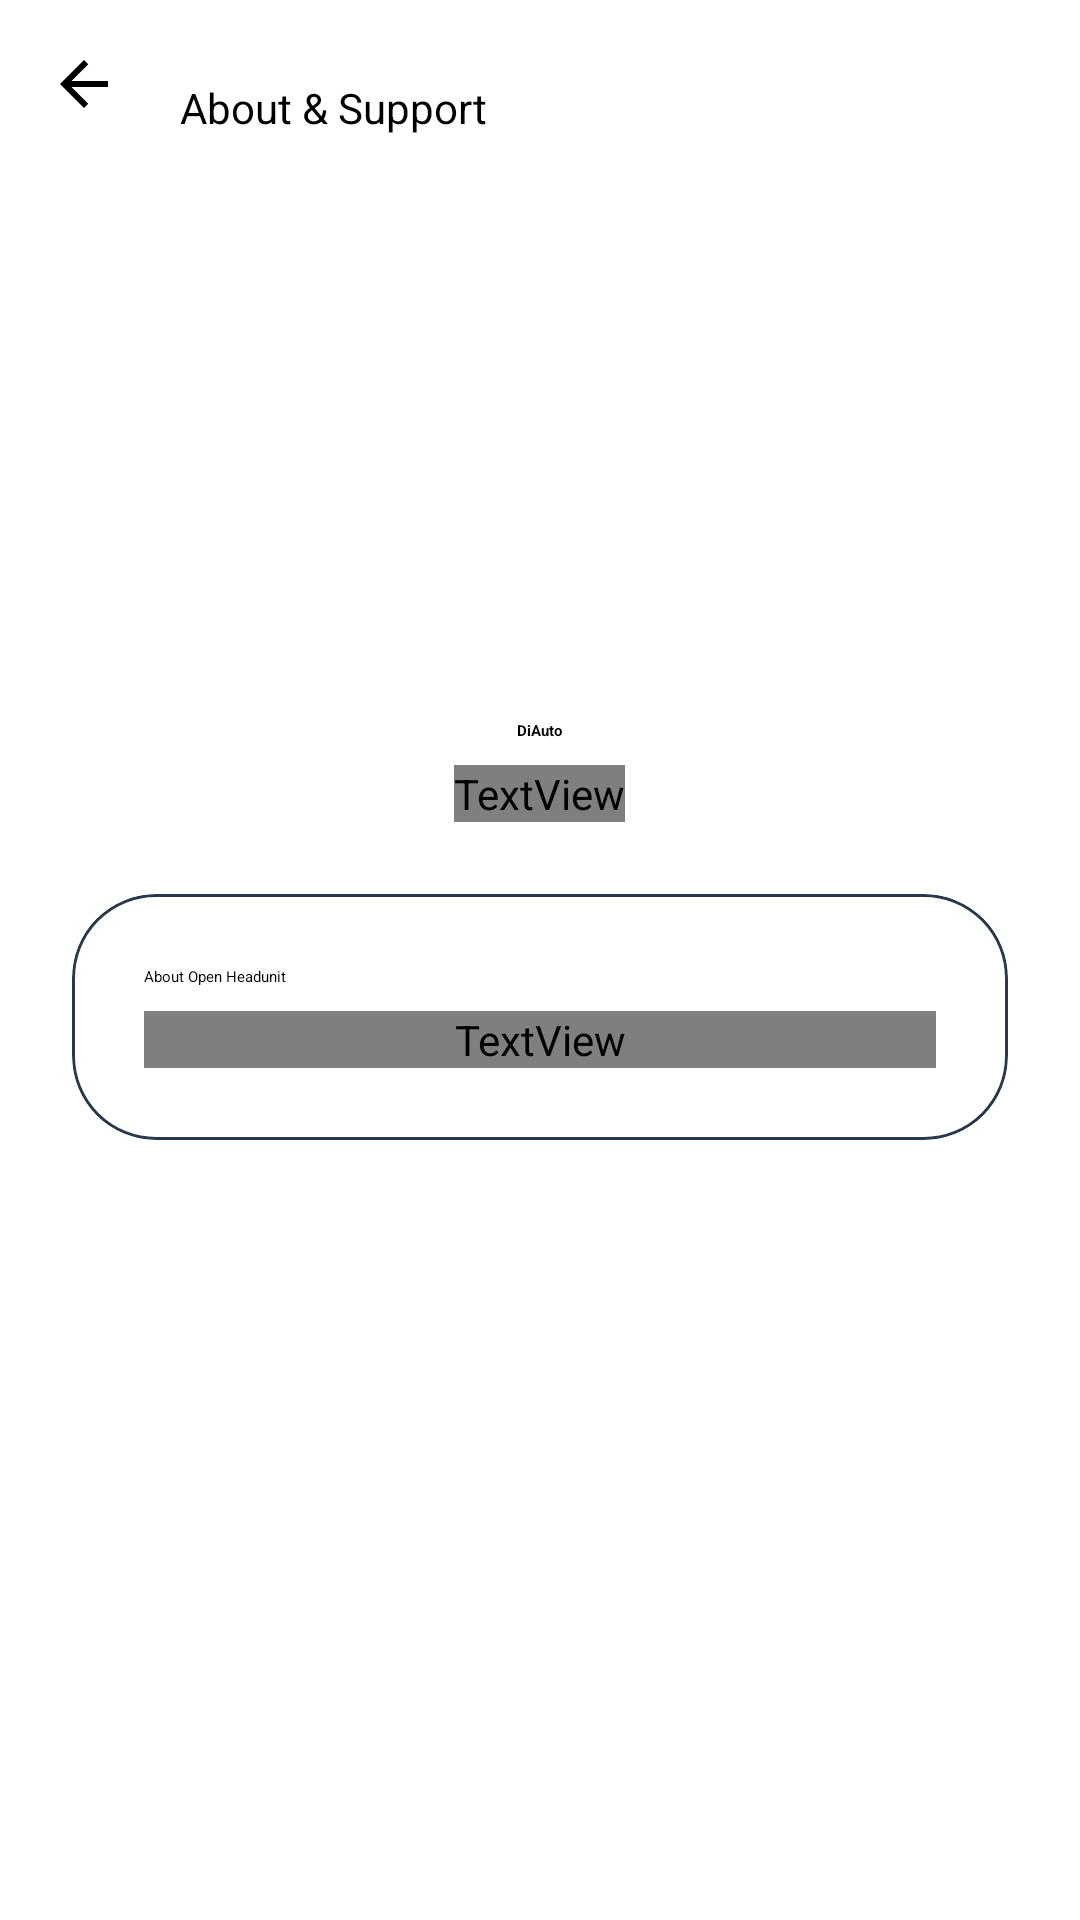

Layout XML and referenced resources for this Android screen:
<!-- AndroidManifest.xml: fallback theme Theme.MaterialComponents.DayNight.NoActionBar -->
<!-- res/layout/fragment_about.xml -->
<?xml version="1.0" encoding="utf-8"?>
<LinearLayout xmlns:android="http://schemas.android.com/apk/res/android"
    xmlns:app="http://schemas.android.com/apk/res-auto"
    android:layout_width="match_parent"
    android:layout_height="match_parent"
    android:orientation="vertical"
    android:background="?attr/colorSurface">

    <com.google.android.material.appbar.AppBarLayout
        android:layout_width="match_parent"
        android:layout_height="wrap_content"
        android:background="?attr/colorSurface"
        app:elevation="0dp">

        <com.google.android.material.appbar.MaterialToolbar
            android:id="@+id/toolbar"
            android:layout_width="match_parent"
            android:layout_height="72dp"
            app:title="@string/about"
            app:navigationIcon="@drawable/ic_arrow_back_white"
            app:titleTextColor="?attr/colorOnSurface"
            app:navigationIconTint="?attr/colorOnSurface"
            style="@style/Widget.Material3.Toolbar.Surface" />

    </com.google.android.material.appbar.AppBarLayout>

    <ScrollView
        android:layout_width="match_parent"
        android:layout_height="match_parent">

        <LinearLayout
            android:layout_width="match_parent"
            android:layout_height="wrap_content"
            android:orientation="vertical"
            android:padding="24dp"
            android:gravity="center_horizontal">

            <ImageView
                android:layout_width="96dp"
                android:layout_height="96dp"
                android:src="@mipmap/ic_launcher"
                android:layout_marginTop="32dp"
                android:layout_marginBottom="16dp"/>

            <TextView
                android:layout_width="wrap_content"
                android:layout_height="wrap_content"
                android:text="@string/app_name"
                android:textAppearance="?attr/textAppearanceHeadlineMedium"
                android:textColor="?attr/colorOnSurface"
                android:textStyle="bold"/>

            <TextView
                android:id="@+id/copyright_text"
                android:layout_width="wrap_content"
                android:layout_height="wrap_content"
                android:text="Copyright"
                android:textAppearance="?attr/textAppearanceBodyMedium"
                android:textColor="?attr/colorOnSurfaceVariant"
                android:layout_marginTop="8dp"
                android:layout_marginBottom="24dp"/>

            <com.google.android.material.card.MaterialCardView
                android:layout_width="match_parent"
                android:layout_height="wrap_content"
                app:cardCornerRadius="28dp"
                app:strokeWidth="1dp" app:strokeColor="@color/da_border"
                app:cardElevation="0dp"
                app:cardBackgroundColor="?attr/colorSurfaceVariant">

                <LinearLayout
                    android:layout_width="match_parent"
                    android:layout_height="wrap_content"
                    android:orientation="vertical"
                    android:padding="24dp">

                    <TextView
                        android:layout_width="wrap_content"
                        android:layout_height="wrap_content"
                        android:text="@string/about_title"
                        android:textAppearance="?attr/textAppearanceTitleMedium"
                        android:textColor="?attr/colorOnSurface"
                        android:layout_marginBottom="8dp"/>

                    <TextView
                        android:id="@+id/about_content_text"
                        android:layout_width="match_parent"
                        android:layout_height="wrap_content"
                        android:text=""
                        android:textAppearance="?attr/textAppearanceBodyMedium"
                        android:textColor="?attr/colorOnSurfaceVariant"/>

                </LinearLayout>

            </com.google.android.material.card.MaterialCardView>

        </LinearLayout>
    </ScrollView>
</LinearLayout>
<!-- resources referenced by this layout -->
<resources>
  <color name="da_border">#2A384B</color>
  <!-- drawable ic_arrow_back_white (drawable) -->
  <vector xmlns:android="http://schemas.android.com/apk/res/android"
      android:width="24dp"
      android:height="24dp"
      android:viewportWidth="24"
      android:viewportHeight="24">
    <path
        android:fillColor="@android:color/white"
        android:pathData="M20,11H7.83l5.59,-5.59L12,4l-8,8 8,8 1.41,-1.41L7.83,13H20v-2z"/>
  </vector>
  <!-- mipmap ic_launcher (mipmap-anydpi-v26) -->
  <adaptive-icon xmlns:android="http://schemas.android.com/apk/res/android"><background android:drawable="@color/da_background"/><foreground android:drawable="@drawable/da_launcher_foreground"/></adaptive-icon>
  <string name="about">About &amp; Support</string>
  <string name="about_title">About Open Headunit</string>
  <string name="app_name">DiAuto</string>
  <color name="da_background">#0C111B</color>
  <!-- drawable da_launcher_foreground (drawable) -->
  <?xml version="1.0" ?>
  <inset xmlns:android="http://schemas.android.com/apk/res/android" android:drawable="@drawable/ic_android_auto" android:insetLeft="27%" android:insetTop="27%" android:insetRight="27%" android:insetBottom="27%"/>
  <!-- drawable ic_android_auto (drawable) -->
  <vector xmlns:android="http://schemas.android.com/apk/res/android"
      android:width="64dp"
      android:height="64dp"
      android:viewportWidth="24"
      android:viewportHeight="24">
    <path
        android:fillColor="#4285F4"
        android:pathData="M22.78,17.91C22.94,18.16 23,18.42 23,18.7C23,19.08 22.87,19.39 22.57,19.64C22.27,19.89 21.94,20 21.56,20H19.08L12.42,8H11.58L4.92,20H2.39C1.92,20 1.53,19.8 1.22,19.38C0.91,18.96 0.89,18.5 1.17,18L10.78,1.69C11.09,1.22 11.5,1 12,1C12.53,1 12.92,1.22 13.17,1.69L22.78,17.91M4.78,22.31L12,9.38L19.22,22.31L18.5,23L12,20.34L5.44,23L4.78,22.31Z"/>
  </vector>
</resources>
